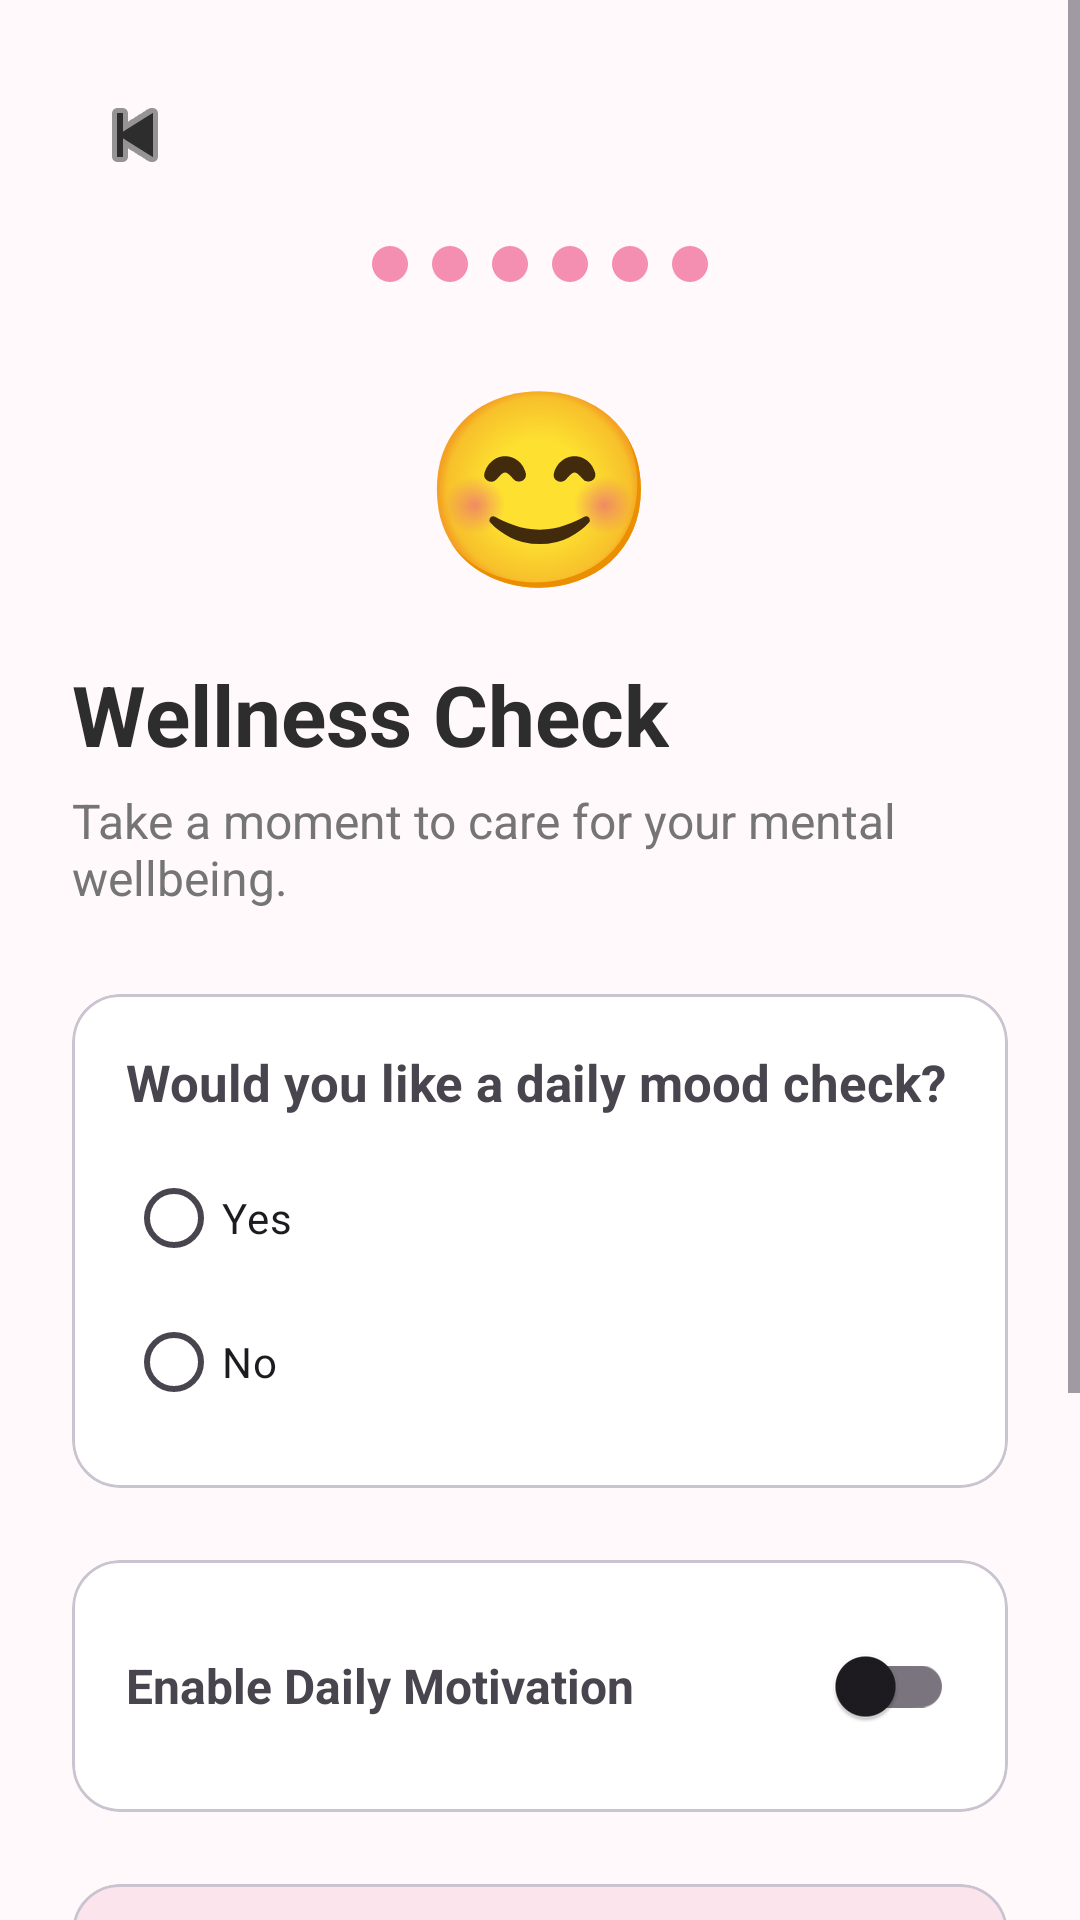

Produce the Android XML layout that renders to this screen, including the resource entries it uses.
<!-- AndroidManifest.xml: application theme Theme.CLOMI -->
<!-- res/layout/activity_wellness_setup.xml -->
<?xml version="1.0" encoding="utf-8"?>
<ScrollView xmlns:android="http://schemas.android.com/apk/res/android"
    xmlns:app="http://schemas.android.com/apk/res-auto"
    android:layout_width="match_parent"
    android:layout_height="match_parent"
    android:background="@color/background">

    <LinearLayout
        android:layout_width="match_parent"
        android:layout_height="wrap_content"
        android:orientation="vertical"
        android:padding="24dp">

        <ImageButton
            android:id="@+id/btnBack"
            android:layout_width="42dp"
            android:layout_height="42dp"
            android:background="@android:color/transparent"
            android:src="@android:drawable/ic_media_previous"
            app:tint="@color/text_primary"/>

        

        <LinearLayout
            android:layout_width="wrap_content"
            android:layout_height="wrap_content"
            android:layout_gravity="center_horizontal"
            android:layout_marginTop="12dp"
            android:orientation="horizontal">

            <View
                android:layout_width="12dp"
                android:layout_height="12dp"
                android:layout_margin="4dp"
                android:background="@drawable/dot_active"/>

            <View
                android:layout_width="12dp"
                android:layout_height="12dp"
                android:layout_margin="4dp"
                android:background="@drawable/dot_active"/>

            <View
                android:layout_width="12dp"
                android:layout_height="12dp"
                android:layout_margin="4dp"
                android:background="@drawable/dot_active"/>

            <View
                android:layout_width="12dp"
                android:layout_height="12dp"
                android:layout_margin="4dp"
                android:background="@drawable/dot_active"/>

            <View
                android:layout_width="12dp"
                android:layout_height="12dp"
                android:layout_margin="4dp"
                android:background="@drawable/dot_active"/>

            <View
                android:layout_width="12dp"
                android:layout_height="12dp"
                android:layout_margin="4dp"
                android:background="@drawable/dot_active"/>

        </LinearLayout>

        <TextView
            android:layout_width="wrap_content"
            android:layout_height="wrap_content"
            android:layout_gravity="center_horizontal"
            android:layout_marginTop="20dp"
            android:text="😊"
            android:textSize="64sp"/>

        <TextView
            android:layout_width="wrap_content"
            android:layout_height="wrap_content"
            android:layout_marginTop="16dp"
            android:text="Wellness Check"
            android:textColor="@color/text_primary"
            android:textSize="28sp"
            android:textStyle="bold"/>

        <TextView
            android:layout_width="wrap_content"
            android:layout_height="wrap_content"
            android:layout_marginTop="6dp"
            android:text="Take a moment to care for your mental wellbeing."
            android:textColor="@color/text_secondary"
            android:textSize="16sp"/>

        <com.google.android.material.card.MaterialCardView
            android:layout_width="match_parent"
            android:layout_height="wrap_content"
            android:layout_marginTop="28dp"
            app:cardCornerRadius="16dp"
            app:cardBackgroundColor="@color/card">

            <LinearLayout
                android:layout_width="match_parent"
                android:layout_height="wrap_content"
                android:orientation="vertical"
                android:padding="18dp">

                <TextView
                    android:layout_width="wrap_content"
                    android:layout_height="wrap_content"
                    android:text="Would you like a daily mood check?"
                    android:textStyle="bold"
                    android:textSize="17sp"/>

                <RadioGroup
                    android:id="@+id/rgMoodCheck"
                    android:layout_width="match_parent"
                    android:layout_height="wrap_content"
                    android:layout_marginTop="10dp">

                    <RadioButton
                        android:id="@+id/rbMoodYes"
                        android:layout_width="wrap_content"
                        android:layout_height="wrap_content"
                        android:text="Yes"/>

                    <RadioButton
                        android:id="@+id/rbMoodNo"
                        android:layout_width="wrap_content"
                        android:layout_height="wrap_content"
                        android:text="No"/>

                </RadioGroup>

            </LinearLayout>

        </com.google.android.material.card.MaterialCardView>

        <com.google.android.material.card.MaterialCardView
            android:layout_width="match_parent"
            android:layout_height="wrap_content"
            android:layout_marginTop="24dp"
            app:cardCornerRadius="16dp"
            app:cardBackgroundColor="@color/card">

            <LinearLayout
                android:layout_width="match_parent"
                android:layout_height="wrap_content"
                android:gravity="center_vertical"
                android:orientation="horizontal"
                android:padding="18dp">

                <TextView
                    android:layout_width="0dp"
                    android:layout_height="wrap_content"
                    android:layout_weight="1"
                    android:text="Enable Daily Motivation"
                    android:textStyle="bold"
                    android:textSize="16sp"/>

                <androidx.appcompat.widget.SwitchCompat
                    android:id="@+id/switchMotivation"
                    android:layout_width="wrap_content"
                    android:layout_height="wrap_content"/>

            </LinearLayout>

        </com.google.android.material.card.MaterialCardView>

        <com.google.android.material.card.MaterialCardView
            android:layout_width="match_parent"
            android:layout_height="wrap_content"
            android:layout_marginTop="24dp"
            app:cardCornerRadius="16dp"
            app:cardBackgroundColor="@color/primary_light">

            <TextView
                android:layout_width="match_parent"
                android:layout_height="wrap_content"
                android:padding="18dp"
                android:text="Recommendation&#10;&#10;Checking your mood every day helps you understand your emotional wellbeing over time."
                android:textColor="@color/text_primary"/>

        </com.google.android.material.card.MaterialCardView>

        <com.google.android.material.button.MaterialButton
            android:id="@+id/btnContinue"
            android:layout_width="match_parent"
            android:layout_height="56dp"
            android:layout_marginTop="30dp"
            android:layout_marginBottom="24dp"
            android:text="Continue"
            android:textAllCaps="false"
            android:textSize="16sp"
            app:backgroundTint="@color/primary"
            app:cornerRadius="16dp"/>

    </LinearLayout>

</ScrollView>
<!-- resources referenced by this layout -->
<resources>
  <color name="background">#FFF9FB</color>
  <color name="card">#FFFFFF</color>
  <color name="primary">#F48FB1</color>
  <color name="primary_light">#FCE4EC</color>
  <color name="text_primary">#2D2D2D</color>
  <color name="text_secondary">#757575</color>
  <!-- drawable dot_active (drawable) -->
  <?xml version="1.0" encoding="utf-8"?>
  <shape xmlns:android="http://schemas.android.com/apk/res/android"
      android:shape="oval">
  
      <size
          android:width="12dp"
          android:height="12dp"/>
  
      <solid android:color="@color/primary"/>
  
  </shape>
  <style name="Theme.CLOMI" parent="Base.Theme.CLOMI" />
  <style name="Base.Theme.CLOMI" parent="Theme.Material3.Light.NoActionBar">
  
          
          <item name="colorPrimary">@color/primary</item>
          <item name="colorPrimaryContainer">@color/primary_light</item>
          <item name="colorOnPrimary">@color/white</item>
  
          
          <item name="android:windowBackground">@color/background</item>
  
          
          <item name="android:statusBarColor">@color/background</item>
          <item name="android:navigationBarColor">@color/background</item>
  
      </style>
  <color name="white">#FFFFFF</color>
</resources>
